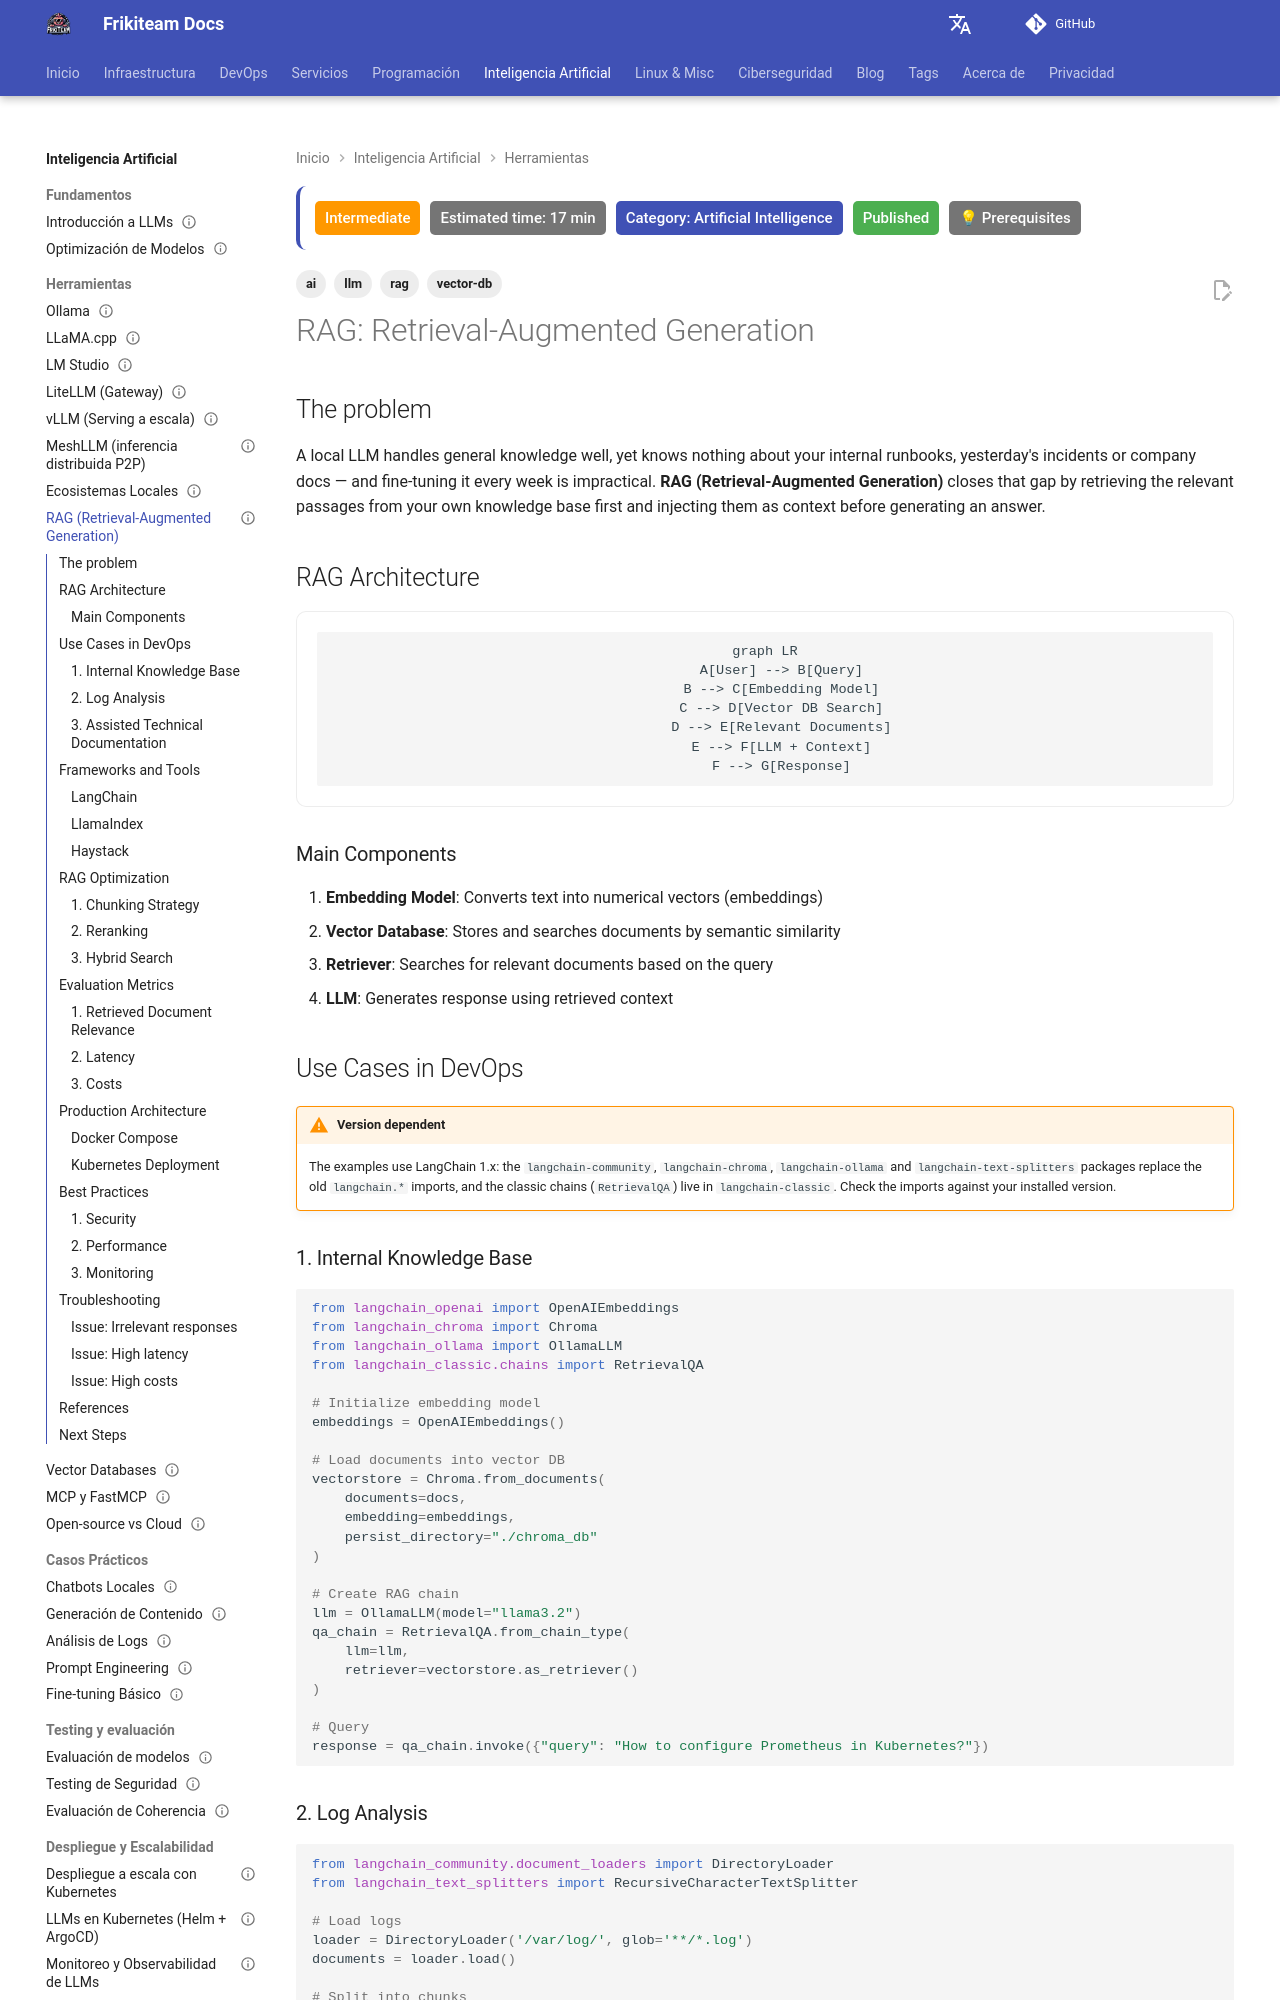

repository: rasty94/Frikiteam-docs · page: en/doc/ai/rag_basics/index.html · generator: mkdocs

---
title: "RAG - Retrieval-Augmented Generation"
description: "How RAG (Retrieval-Augmented Generation) works: embeddings, vector search, chunking and practical integration with local LLMs."
updated: 2026-10-11
last_reviewed: 2026-10-11
tags: ['ai', 'rag', 'llm', 'vector-db']
difficulty: intermediate
category: Artificial Intelligence
status: published
estimated_time: 17 min
prerequisites:
  - "Basic DevOps knowledge"
  - "Basic Python"
---


# RAG: Retrieval-Augmented Generation

## The problem

A local LLM handles general knowledge well, yet knows nothing about your internal runbooks, yesterday's incidents or company docs — and fine-tuning it every week is impractical. **RAG (Retrieval-Augmented Generation)** closes that gap by retrieving the relevant passages from your own knowledge base first and injecting them as context before generating an answer.

## RAG Architecture

```mermaid
graph LR
    A[User] --> B[Query]
    B --> C[Embedding Model]
    C --> D[Vector DB Search]
    D --> E[Relevant Documents]
    E --> F[LLM + Context]
    F --> G[Response]
```

### Main Components

1. **Embedding Model**: Converts text into numerical vectors (embeddings)
2. **Vector Database**: Stores and searches documents by semantic similarity
3. **Retriever**: Searches for relevant documents based on the query
4. **LLM**: Generates response using retrieved context

## Use Cases in DevOps

!!! warning "Version dependent"
    The examples use LangChain 1.x: the `langchain-community`, `langchain-chroma`, `langchain-ollama` and `langchain-text-splitters` packages replace the old `langchain.*` imports, and the classic chains (`RetrievalQA`) live in `langchain-classic`. Check the imports against your installed version.
